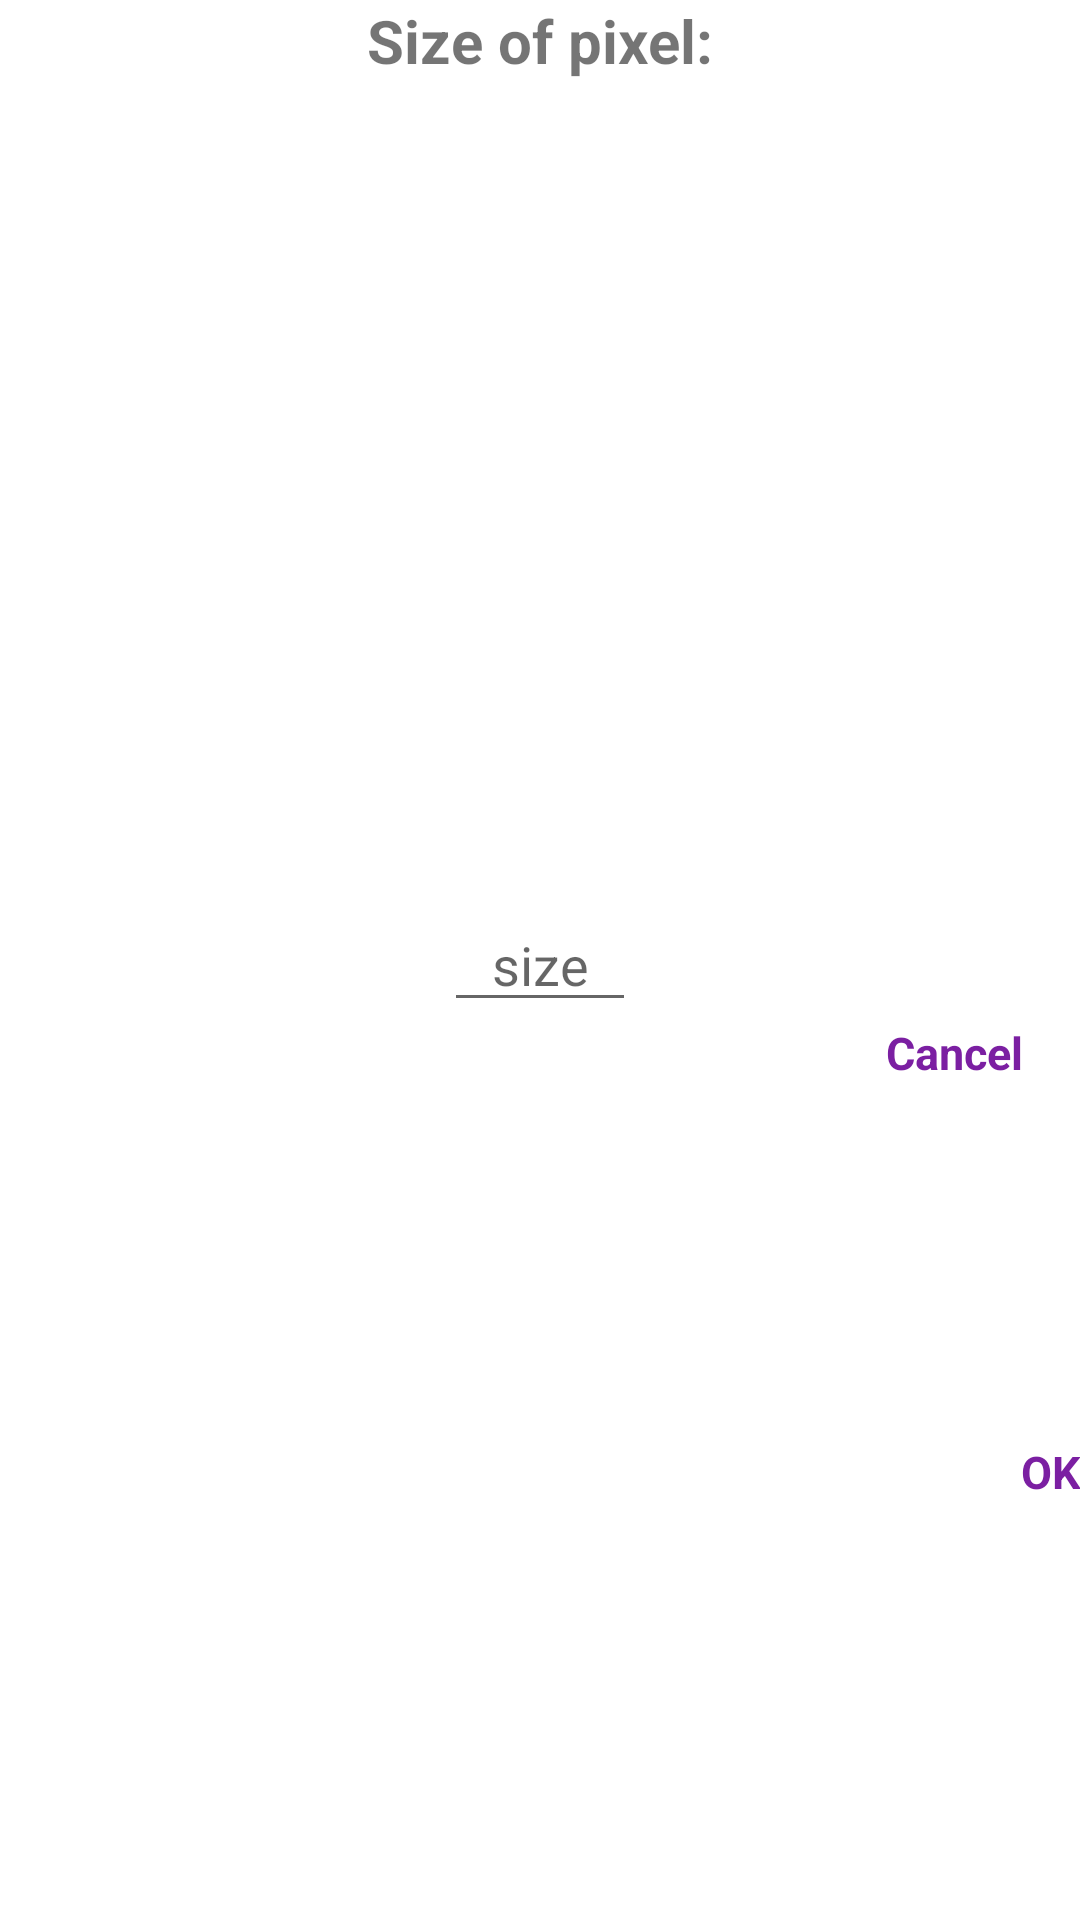

This screen was rendered from an Android layout file. Write that file and the resources it references.
<!-- AndroidManifest.xml: application theme Theme.SmartStaffSolutions -->
<!-- res/layout/dialog_size.xml -->
<?xml version="1.0" encoding="utf-8"?>
<androidx.constraintlayout.widget.ConstraintLayout xmlns:android="http://schemas.android.com/apk/res/android"
    xmlns:app="http://schemas.android.com/apk/res-auto"
    android:layout_width="wrap_content"
    android:layout_height="wrap_content"
    android:padding="@dimen/margin_standard"
    android:minWidth="280dp">

    <TextView
        android:id="@+id/tvSize"
        android:layout_width="wrap_content"
        android:layout_height="wrap_content"
        android:text="@string/size"
        android:textSize="20sp"
        android:textStyle="bold"
        app:layout_constraintEnd_toEndOf="parent"
        app:layout_constraintStart_toStartOf="parent"
        app:layout_constraintTop_toTopOf="parent" />

    <com.google.android.material.textfield.TextInputEditText
        android:id="@+id/etPixel"
        android:layout_width="64dp"
        android:layout_height="wrap_content"
        android:inputType="number"
        android:maxLength="2"
        android:hint="size"
        android:gravity="center"
        android:textColor="@color/black"
        android:layout_marginEnd="@dimen/margin_small"
        app:layout_constraintBottom_toBottomOf="parent"
        app:layout_constraintStart_toStartOf="parent"
        app:layout_constraintEnd_toEndOf="parent"
        app:layout_constraintTop_toTopOf="parent" />

    <TextView
        android:id="@+id/btnOk"
        android:layout_width="wrap_content"
        android:layout_height="wrap_content"
        android:layout_marginTop="@dimen/margin_standard"
        android:layout_marginEnd="@dimen/margin_standard"
        android:text="@string/ok"
        android:textSize="15sp"
        android:background="?attr/selectableItemBackgroundBorderless"
        android:clickable="true"
        android:padding="@dimen/margin_small"
        android:textStyle="bold"
        android:textColor="#7B1FA2"
        app:layout_constraintBottom_toBottomOf="parent"
        app:layout_constraintEnd_toEndOf="parent"
        app:layout_constraintTop_toBottomOf="@id/etPixel"
        android:focusable="true" />

    <TextView
        android:id="@+id/btnCancel"
        android:layout_width="wrap_content"
        android:layout_height="wrap_content"
        android:layout_marginTop="@dimen/margin_standard"
        android:layout_marginEnd="@dimen/margin_standard"
        android:text="@string/cancel"
        android:textSize="15dp"
        android:background="?attr/selectableItemBackgroundBorderless"
        android:clickable="true"
        android:textStyle="bold"
        android:padding="@dimen/margin_small"
        android:textColor="#7B1FA2"
        app:layout_constraintEnd_toStartOf="@id/btnOk"
        app:layout_constraintTop_toBottomOf="@id/etPixel"
        android:focusable="true" />
</androidx.constraintlayout.widget.ConstraintLayout>
<!-- resources referenced by this layout -->
<resources>
  <color name="black">#FF000000</color>
  <string name="cancel">Cancel</string>
  <string name="ok">OK</string>
  <string name="size">Size of pixel:</string>
  <style name="Theme.SmartStaffSolutions" parent="Theme.MaterialComponents.DayNight.NoActionBar">
          
          <item name="colorPrimary">@color/purple_500</item>
          <item name="colorPrimaryVariant">@color/purple_700</item>
          <item name="colorOnPrimary">@color/white</item>
          
          <item name="colorSecondary">@color/teal_200</item>
          <item name="colorSecondaryVariant">@color/teal_700</item>
          <item name="colorOnSecondary">@color/black</item>
          
          <item name="android:statusBarColor" tools:targetApi="l">?attr/colorPrimaryVariant</item>
          
      </style>
  <color name="purple_500">#FF6200EE</color>
  <color name="purple_700">#FF3700B3</color>
  <color name="white">#FFFFFFFF</color>
  <color name="teal_200">#FF03DAC5</color>
  <color name="teal_700">#FF018786</color>
</resources>
